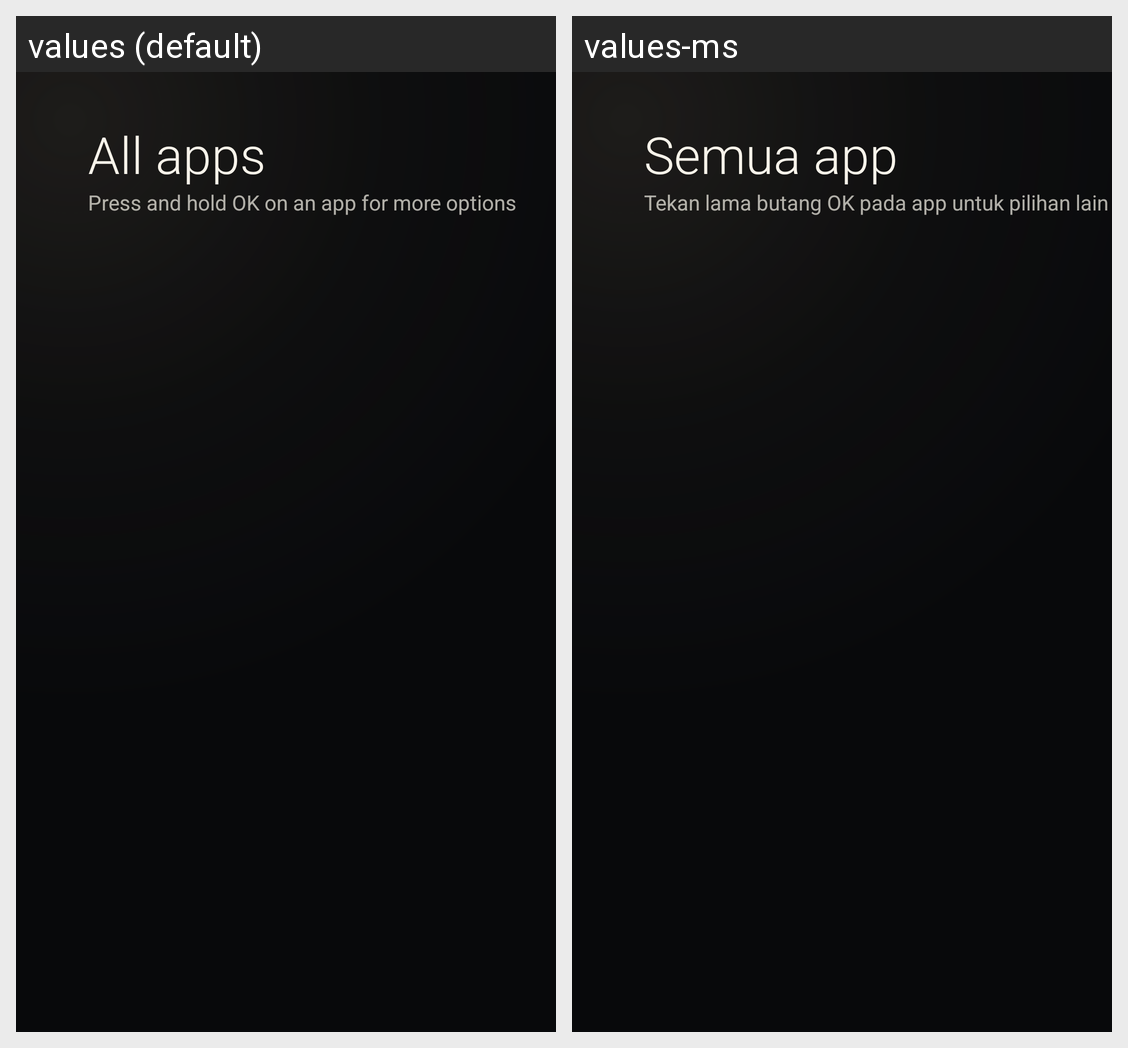

The same Android screen rendered under two of its app's locales, left to right. List the strings drawn on it with the default value and each locale's translation.
Android screen res/layout/activity_all_apps.xml rendered under 2 locales, left to right: values (default), values-ms. Device: Nexus 5 (rendered at 1080×1920; each locale shown at half size, 540×960, under a caption strip naming it); theme Theme.DebloitHome.
Strings drawn on this screen, with the default value and each locale's value (text and hints the layout hard-codes, and strings that could not be matched under every locale, appear in the picture but are not listed):

all_apps
  values: All apps
  values-ms: Semua app

options_hint
  values: Press and hold OK on an app for more options
  values-ms: Tekan lama butang OK pada app untuk pilihan lain
